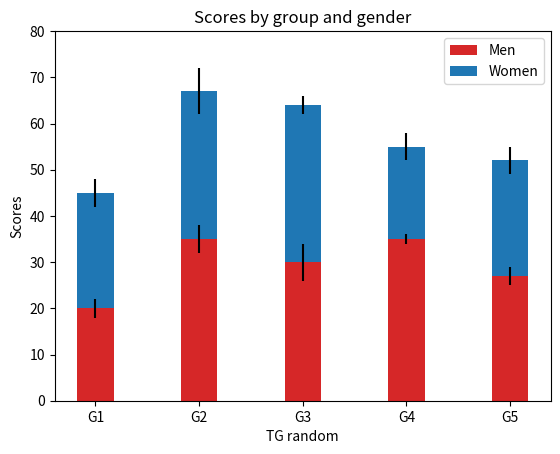

Here is the Python script that generated this plot:
# -*- coding: utf-8 -*-
"""
Created on Tue Oct 23 15:50:48 2018

@author: Thurstan.Green
"""


###how to divide 

import pandas as pd
import numpy as np
 
df = pd.DataFrame(np.random.randint(1, 5, size=(5, 2)), columns=['a', 'b'])
 
# divide is equivalent to df['a']/df['b']
# but with support to substitute a fill_value for missing data
 
# introduce missing data
df.loc[1, 'a'] = None
print(df) 

df['c'] = df['a'].divide(df['b'], fill_value=1)
df['d'] = df['a']/df['b']

df['e'] = df['a']/2

print(df) 

del df


####stacked bar chart

import numpy as np
import matplotlib.pyplot as plt


N = 5
menMeans = (20, 35, 30, 35, 27)
womenMeans = (25, 32, 34, 20, 25)
menStd = (2, 3, 4, 1, 2)
womenStd = (3, 5, 2, 3, 3)
ind = np.arange(N)    # the x locations for the groups
width = 0.35       # the width of the bars: can also be len(x) sequence

p1 = plt.bar(ind, menMeans, width, color='#d62728', yerr=menStd)
p2 = plt.bar(ind, womenMeans, width,bottom=menMeans, yerr=womenStd)

plt.ylabel('Scores')
plt.xlabel('TG random')
plt.title('Scores by group and gender')
plt.xticks(ind, ('G1', 'G2', 'G3', 'G4', 'G5'))
plt.yticks(np.arange(0, 81, 10))
plt.legend((p1[0], p2[0]), ('Men', 'Women'))

plt.show()